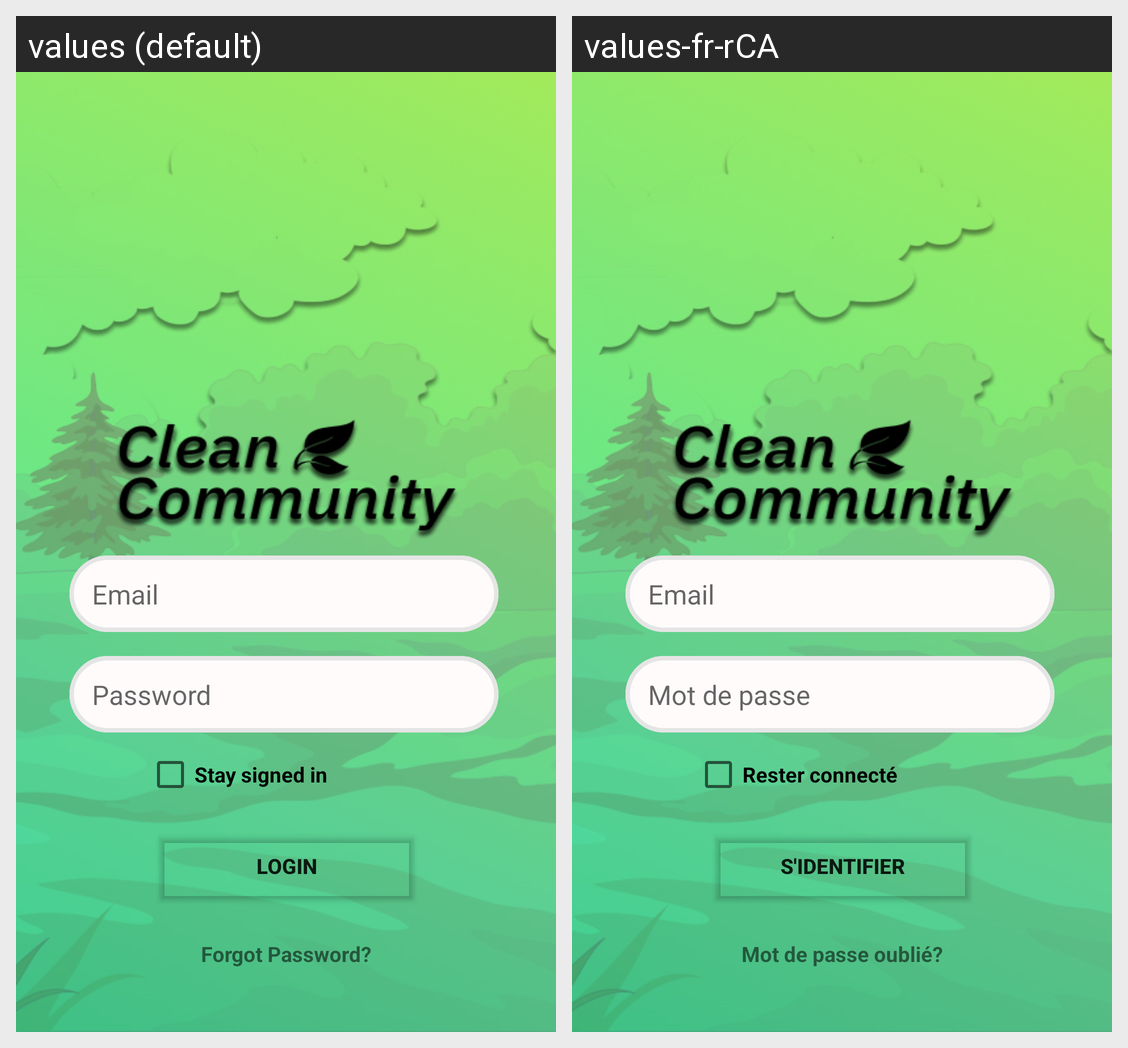

Here is an Android app screen in its default locale and in the app's own translations. Write out the translated-string differences for the strings that appear on this screen.
Android screen res/layout/login.xml rendered under 2 locales, left to right: values (default), values-fr-rCA. Device: Nexus 5 (rendered at 1080×1920; each locale shown at half size, 540×960, under a caption strip naming it); theme AppTheme.
Strings drawn on this screen, with the default value and each locale's value (text and hints the layout hard-codes, and strings that could not be matched under every locale, appear in the picture but are not listed):

password
  values: Password
  values-fr-rCA: Mot de passe

button_login
  values: LOGIN
  values-fr-rCA: S'IDENTIFIER

forgot_pass
  values: Forgot Password?
  values-fr-rCA: Mot de passe oublié?

checkbox
  values: Stay signed in
  values-fr-rCA: Rester connecté

email
  values: Email
  values-fr-rCA: Email
